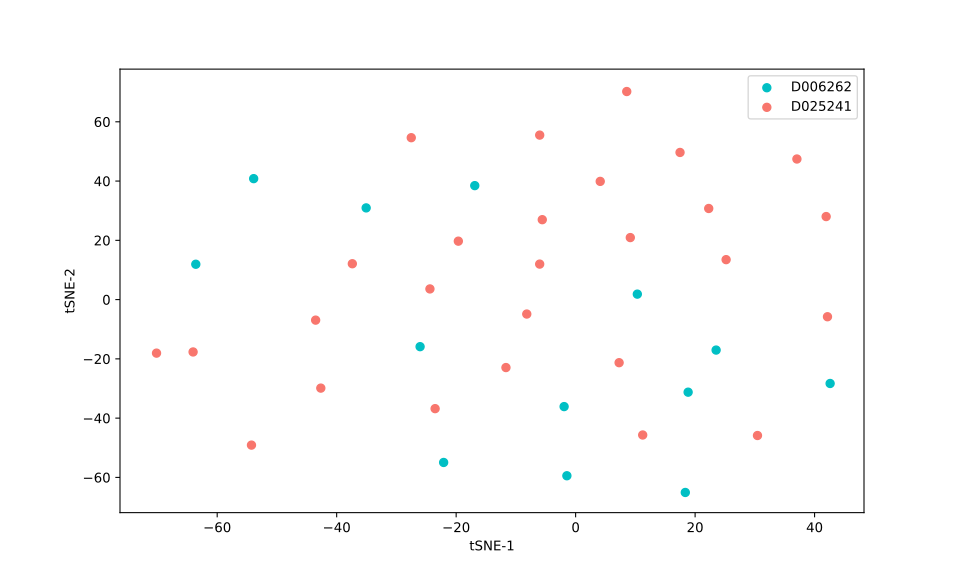

Source data for this figure (header and first rows):
, 0, 1
0, -35.06, 30.94
1, -16.88, 38.46
2, 10.33, 1.84
3, -6.013, 55.51
4, 9.152, 20.92
5, 8.557, 70.21
6, -27.51, 54.63
7, -5.584, 26.96
8, -19.63, 19.72
9, -6.016, 11.98
10, 4.118, 39.89
11, 17.48, 49.65
12, -54.26, -49.11
13, 22.28, 30.74
14, 37.04, 47.44
15, -24.39, 3.596
16, 41.94, 28.02
17, 25.19, 13.48
18, -37.38, 12.1
19, -64.03, -17.67
20, -53.89, 40.81
21, -26.04, -15.89
22, -70.16, -18.07
23, -43.52, -6.932
24, -8.178, -4.879
25, -1.465, -59.45
26, -23.52, -36.8
27, -22.09, -54.96
28, 30.44, -45.87
29, -63.58, 11.93
30, -42.65, -29.87
31, -11.66, -22.94
32, 7.279, -21.29
33, 42.16, -5.786
34, 23.52, -17.04
35, 18.83, -31.24
36, -1.927, -36.11
37, 18.36, -65.09
38, 11.23, -45.69
39, 42.6, -28.31
